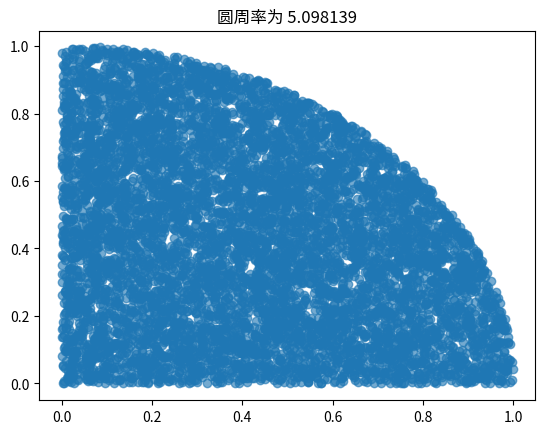

The script that saved this image:
import numpy as np
import matplotlib.pyplot as plt
import random
x = []
y = []
s=0
for i in range(10000):
    m = random.random()
    n = random.random()
    if m*m +n*n <=1:
        x.append(m)
        y.append(n)
    else:
        s+=1

plt.scatter(x,y,alpha = 0.62)
plt.title('圆周率为 {:.7}'.format(4*(s+len(x))/len(x)))
plt.show()


